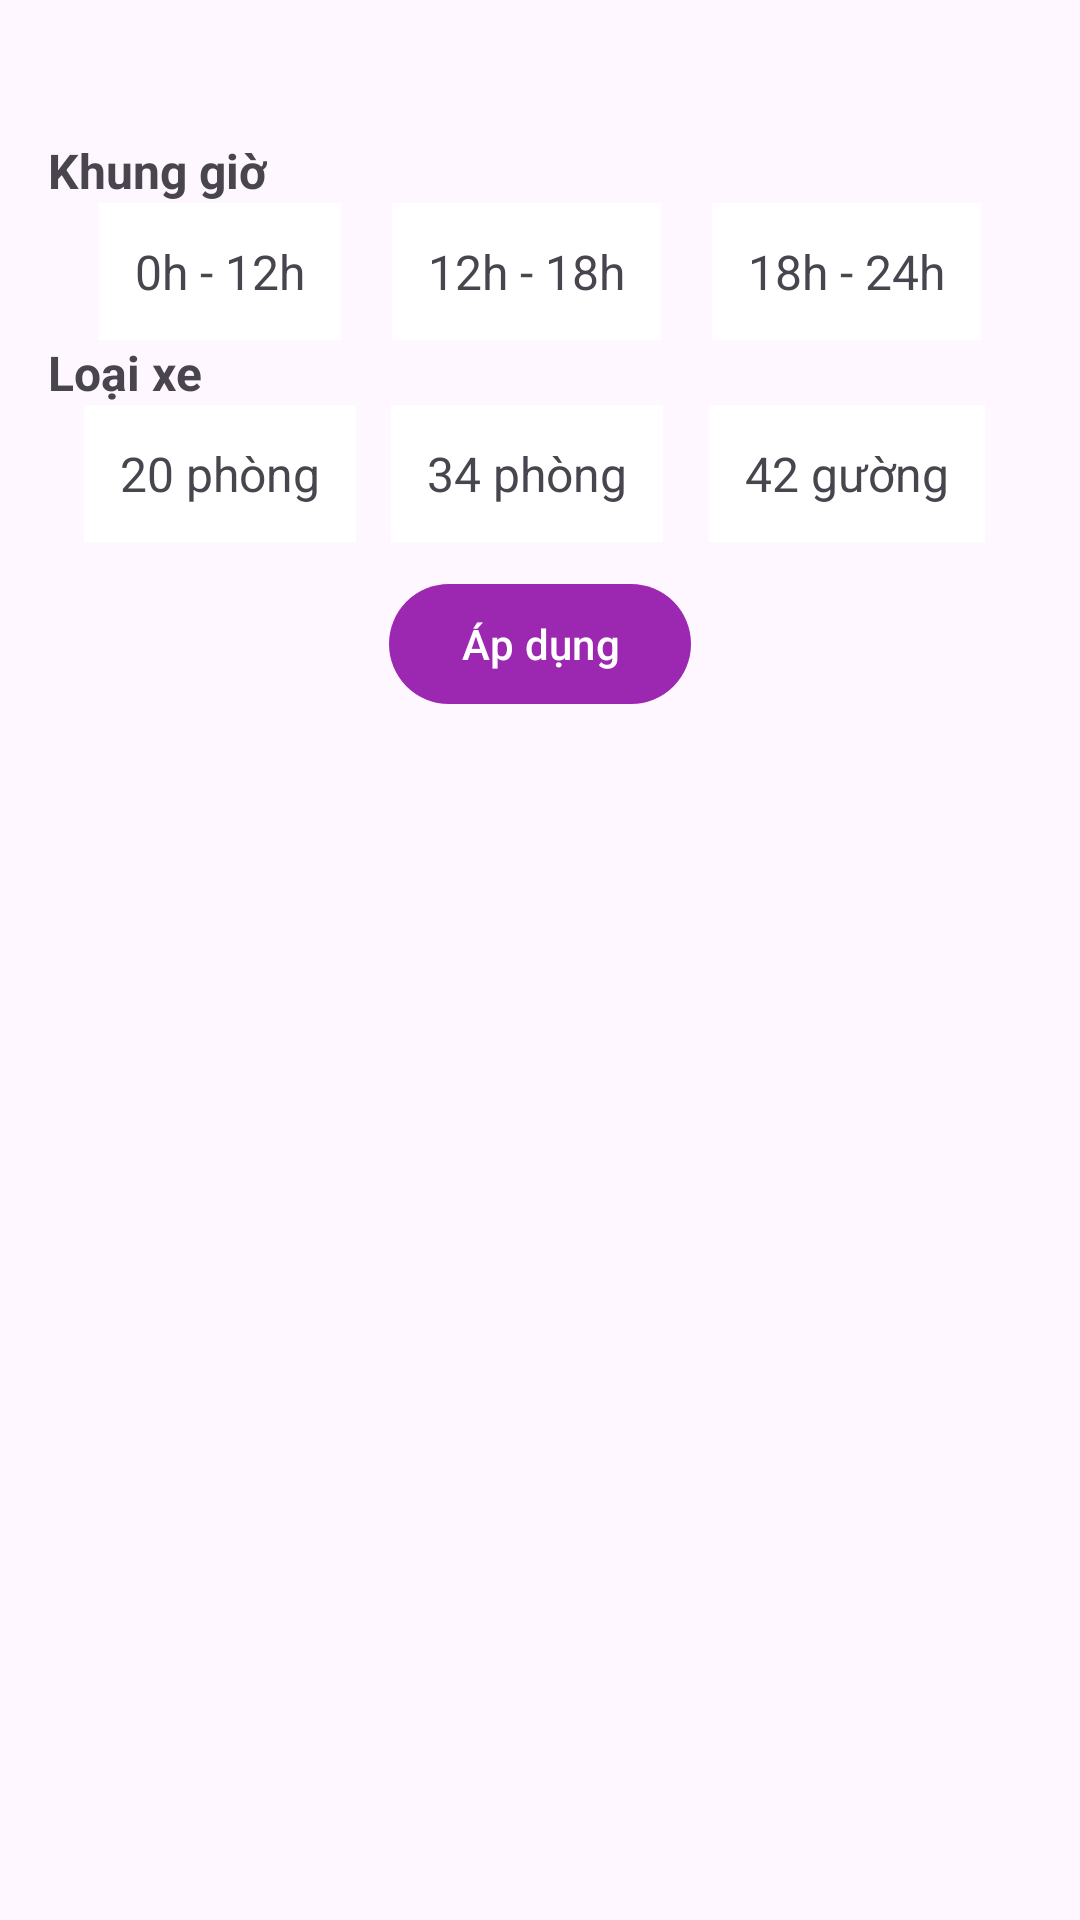

This screen was rendered from an Android layout file. Write that file and the resources it references.
<!-- AndroidManifest.xml: application theme Theme.BusTickets -->
<!-- res/layout/bottom_sheet_filter.xml -->
<?xml version="1.0" encoding="utf-8"?>
<androidx.constraintlayout.widget.ConstraintLayout xmlns:android="http://schemas.android.com/apk/res/android"
    xmlns:app="http://schemas.android.com/apk/res-auto"
    xmlns:tools="http://schemas.android.com/tools"
    android:layout_width="match_parent"
    android:layout_height="wrap_content"
    android:orientation="vertical"
    android:padding="16dp">

    <ImageView
        android:id="@+id/imgExit"
        android:layout_width="30dp"
        android:layout_height="30dp"
        android:layout_gravity="end"
        android:padding="5dp"
        android:src="@drawable/ic_exit"
        app:layout_constraintEnd_toEndOf="parent"
        app:layout_constraintTop_toTopOf="parent" />

    <TextView
        android:id="@+id/textView14"
        android:layout_width="wrap_content"
        android:layout_height="wrap_content"
        android:text="Khung giờ"
        android:textSize="16sp"
        android:textStyle="bold"
        app:layout_constraintStart_toStartOf="parent"
        app:layout_constraintTop_toBottomOf="@+id/imgExit" />

    <TextView
        android:id="@+id/textViewFilterMorning"
        android:layout_width="wrap_content"
        android:layout_height="wrap_content"
        android:background="@drawable/textview_selector"
        android:gravity="center"
        android:padding="12dp"
        android:text="0h - 12h"
        android:textSize="16sp"
        app:layout_constraintStart_toStartOf="parent"
        app:layout_constraintEnd_toStartOf="@+id/textViewFilterAfternoon"
        app:layout_constraintTop_toBottomOf="@+id/textView14" />

    <TextView
        android:id="@+id/textViewFilterAfternoon"
        android:layout_width="wrap_content"
        android:layout_height="wrap_content"
        android:background="@drawable/textview_selector"
        android:gravity="center"
        android:padding="12dp"
        android:text="12h - 18h"
        android:textSize="16sp"
        app:layout_constraintEnd_toStartOf="@+id/textViewFilterEvening"
        app:layout_constraintStart_toEndOf="@+id/textViewFilterMorning"
        app:layout_constraintTop_toTopOf="@+id/textViewFilterMorning" />

    <TextView
        android:id="@+id/textViewFilterEvening"
        android:layout_width="wrap_content"
        android:layout_height="wrap_content"
        android:background="@drawable/textview_selector"
        android:gravity="center"
        android:padding="12dp"
        android:text="18h - 24h"
        android:textSize="16sp"
        app:layout_constraintEnd_toEndOf="parent"
        app:layout_constraintStart_toEndOf="@+id/textViewFilterAfternoon"
        app:layout_constraintTop_toTopOf="@+id/textViewFilterMorning" />

    <TextView
        android:id="@+id/textView15"
        android:layout_width="wrap_content"
        android:layout_height="wrap_content"
        android:text="Loại xe"
        android:textSize="16sp"
        android:textStyle="bold"
        app:layout_constraintStart_toStartOf="parent"
        app:layout_constraintTop_toBottomOf="@+id/textViewFilterMorning" />

    <TextView
        android:id="@+id/textView20Seat"
        android:layout_width="wrap_content"
        android:layout_height="wrap_content"
        android:background="@drawable/textview_selector"
        android:gravity="center"
        android:padding="12dp"
        android:text="20 phòng"
        android:textSize="16sp"
        app:layout_constraintEnd_toStartOf="@+id/textViewFilterAfternoon"
        app:layout_constraintStart_toStartOf="parent"
        app:layout_constraintTop_toBottomOf="@+id/textView15" />

    <TextView
        android:id="@+id/textView34Seat"
        android:layout_width="wrap_content"
        android:layout_height="wrap_content"
        android:background="@drawable/textview_selector"
        android:gravity="center"
        android:padding="12dp"
        android:text="34 phòng"
        android:textSize="16sp"
        app:layout_constraintEnd_toStartOf="@+id/textViewFilterEvening"
        app:layout_constraintStart_toEndOf="@+id/textViewFilterMorning"
        app:layout_constraintTop_toTopOf="@+id/textView20Seat" />

    <TextView
        android:id="@+id/textView42Seat"
        android:layout_width="wrap_content"
        android:layout_height="wrap_content"
        android:background="@drawable/textview_selector"
        android:gravity="center"
        android:padding="12dp"
        android:text="42 gường"
        android:textSize="16sp"
        app:layout_constraintEnd_toEndOf="parent"
        app:layout_constraintStart_toEndOf="@+id/textViewFilterAfternoon"
        app:layout_constraintTop_toTopOf="@+id/textView20Seat" />

    <com.google.android.material.button.MaterialButton
        android:id="@+id/btnConfirm"
        android:layout_width="wrap_content"
        android:layout_height="wrap_content"
        android:text="Áp dụng"
        android:layout_marginTop="10dp"
        app:layout_constraintEnd_toEndOf="parent"
        app:layout_constraintStart_toStartOf="parent"
        app:layout_constraintTop_toBottomOf="@+id/textView34Seat" />

</androidx.constraintlayout.widget.ConstraintLayout>
<!-- resources referenced by this layout -->
<resources>
  <!-- drawable textview_selector (drawable) -->
  <?xml version="1.0" encoding="utf-8"?>
  <selector xmlns:android="http://schemas.android.com/apk/res/android">
      <item android:drawable="@color/cyan" android:state_selected="true"/>
      <item android:drawable="@color/white"/>
  </selector>
  <style name="Theme.BusTickets" parent="Base.Theme.BusTickets">
      </style>
  <color name="cyan">#FF00FFFF</color>
  <color name="white">#FFFFFFFF</color>
  <style name="Base.Theme.BusTickets" parent="Theme.Material3.DayNight.NoActionBar">
          
           <item name="colorPrimary">@color/purple</item>
      </style>
  <color name="purple">#FF9C27B0</color>
</resources>
